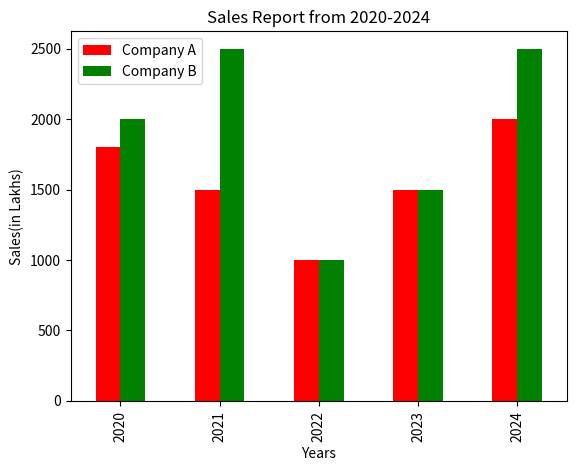

Python code for this plot:
#program to create multiple bar graphs using pandas 
import pandas as pd
import matplotlib.pyplot as plt 
c1 = [1800, 1500, 1000, 1500, 2000]
c2 = [2000, 2500, 1000, 1500, 2500]
yrs = ["2020", "2021", "2022", "2023", "2024"]
df = pd.DataFrame({"Years" : yrs, "Company A" : c1, "Company B" : c2})
df.index = df["Years"]
df.plot(kind = "bar", color = ["Red", "Green", "Yellow", "Orange", "Blue"])
plt.title("Sales Report from 2020-2024")
plt.xlabel("Years")
plt.ylabel("Sales(in Lakhs)")
plt.show()